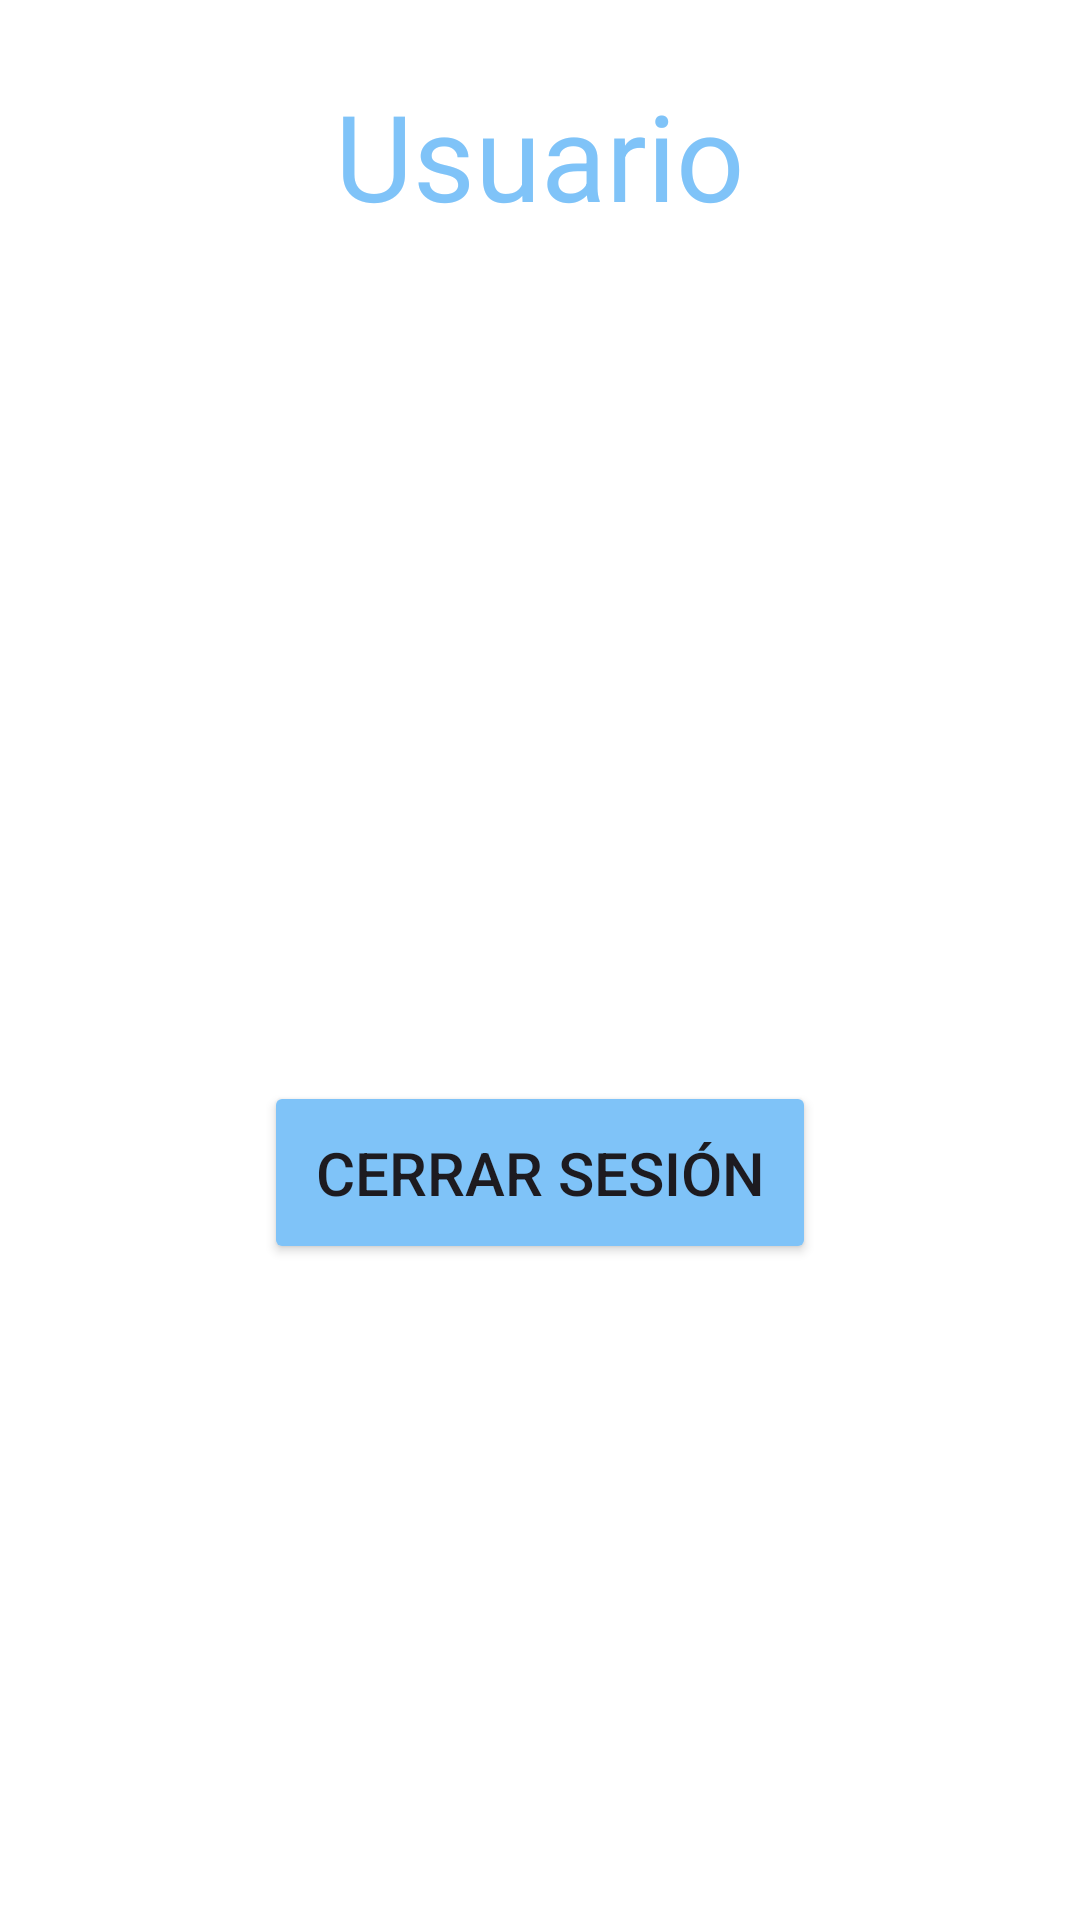

Here is an Android app screen rendered from its layout file. Give the layout XML and the strings, colors and styles it references.
<!-- AndroidManifest.xml: application theme Theme.MyPlanner -->
<!-- res/layout/fragment_usuario.xml -->
<?xml version="1.0" encoding="utf-8"?>
<LinearLayout xmlns:android="http://schemas.android.com/apk/res/android"
    xmlns:app="http://schemas.android.com/apk/res-auto"
    xmlns:tools="http://schemas.android.com/tools"
    android:layout_width="match_parent"
    android:layout_height="match_parent"
    tools:context=".Usuario"
    android:orientation="vertical"
    android:background="@color/fondo"
    >

    <TextView
        android:id="@+id/titulo"
        android:layout_width="wrap_content"
        android:layout_height="wrap_content"
        android:layout_gravity="center_horizontal"
        android:layout_margin="25dp"
        android:layout_marginTop="25dp"
        android:text="Usuario"
        android:textFontWeight="1800"
        android:textSize="40dp"
        tools:ignore="MissingConstraints"
        tools:layout_editor_absoluteX="176dp"
        tools:layout_editor_absoluteY="244dp"
        android:textColor="@color/botones"/>

    <ImageView
        android:id="@+id/imageView"
        android:layout_width="150dp"
        android:layout_height="150dp"
        android:src="@drawable/user"
        android:layout_marginTop="20dp"
        android:layout_gravity="center_horizontal"
        tools:layout_editor_absoluteX="140dp"
        tools:layout_editor_absoluteY="65dp"/>

    <TextView
        android:id="@+id/textUser"
        android:layout_width="wrap_content"
        android:layout_height="wrap_content"
        android:text=""
        android:layout_margin="20dp"
        android:layout_gravity="center_horizontal"
        android:textSize="20dp"/>

    <Button
        android:id="@+id/logout"
        android:layout_width="184dp"
        android:layout_height="61dp"
        android:layout_gravity="center_horizontal"
        android:layout_margin="20dp"
        android:text="Cerrar sesión"
        android:textSize="20dp"
        android:backgroundTint="@color/botones"/>
</LinearLayout>
<!-- resources referenced by this layout -->
<resources>
  <color name="botones">#7FC3F8</color>
  <color name="fondo">#FFFFFF</color>
  <style name="Theme.MyPlanner" parent="Base.Theme.MyPlanner" />
  <style name="Base.Theme.MyPlanner" parent="Theme.Material3.DayNight.NoActionBar">
          
          
      </style>
</resources>
